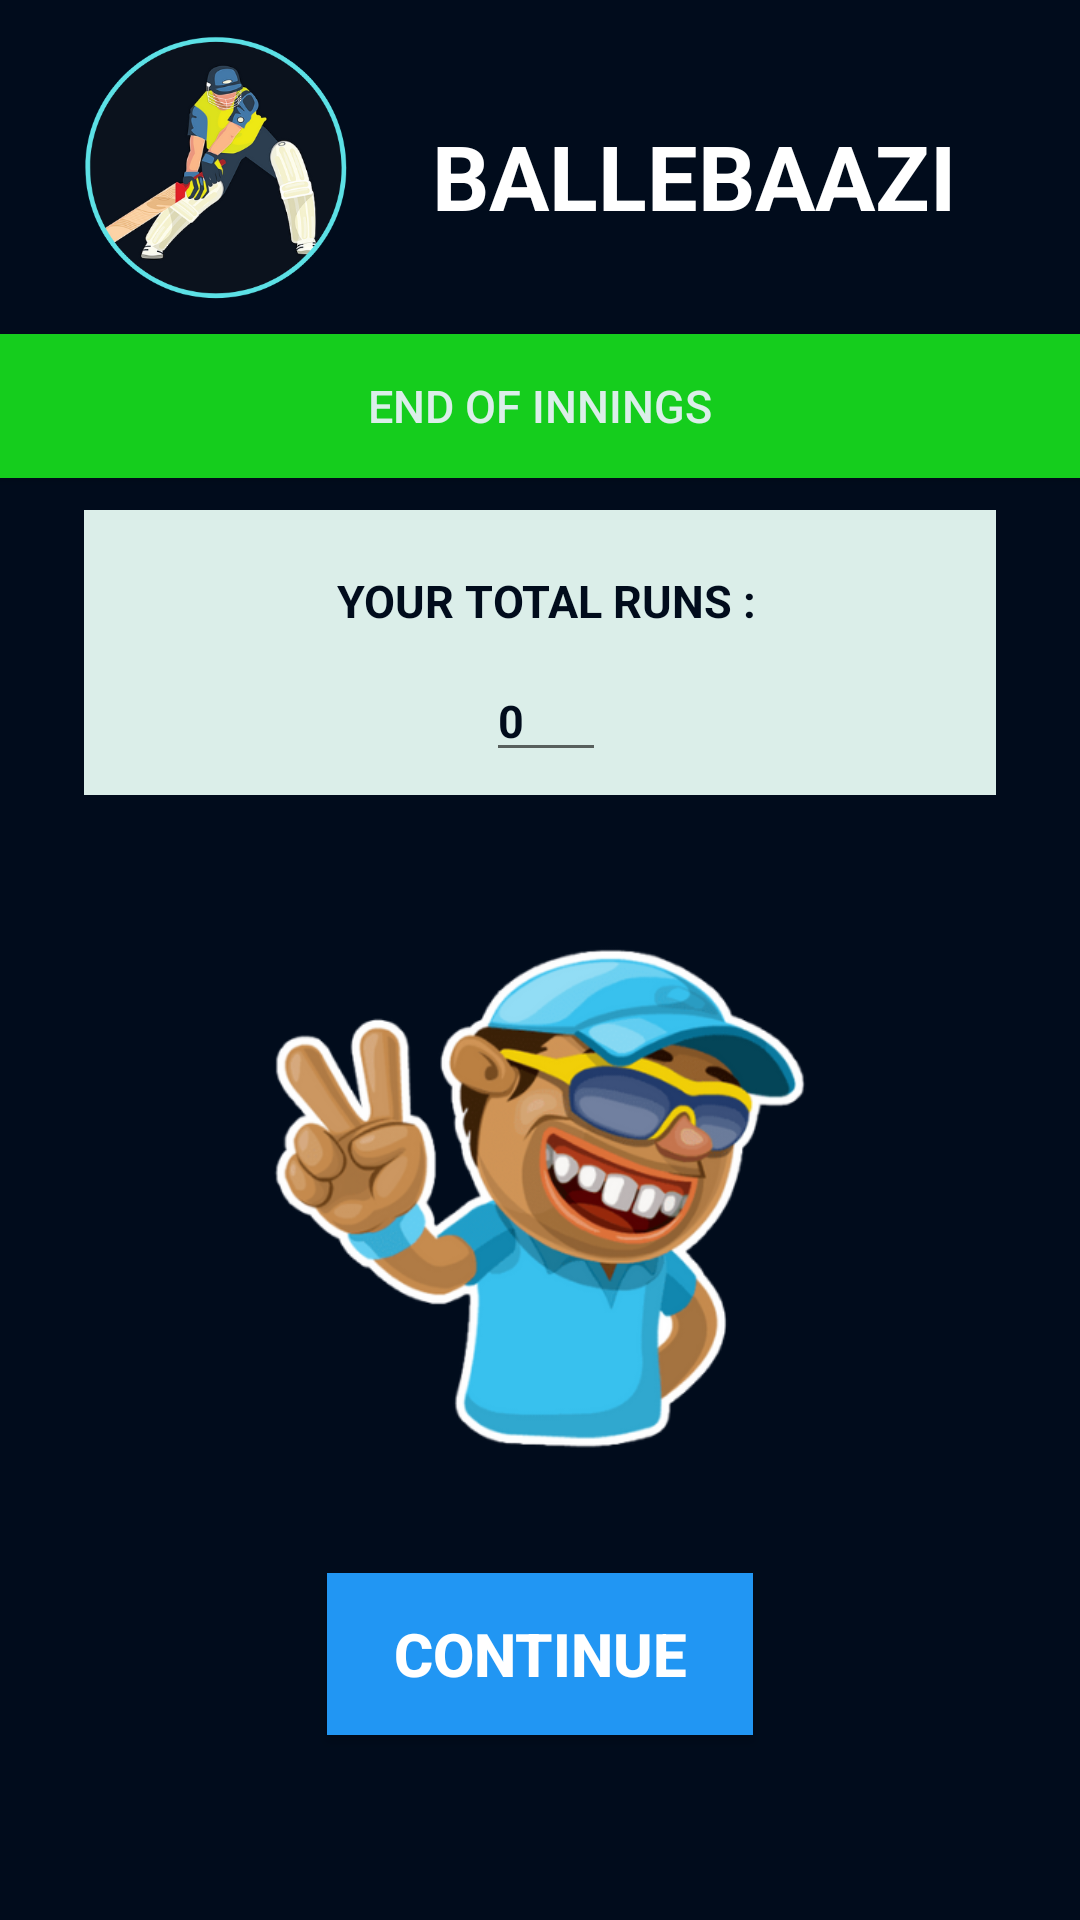

The Android layout XML behind this screen, and the referenced resources:
<!-- AndroidManifest.xml: application theme Theme.Ballebaazi -->
<!-- res/layout/activity_inningsend.xml -->
<?xml version="1.0" encoding="utf-8"?>
<androidx.constraintlayout.widget.ConstraintLayout xmlns:android="http://schemas.android.com/apk/res/android"
    xmlns:app="http://schemas.android.com/apk/res-auto"
    xmlns:tools="http://schemas.android.com/tools"
    android:id="@+id/linearLayout9"
    android:layout_width="match_parent"

    android:layout_height="match_parent"
    android:background="@color/purple_500"
    android:orientation="vertical"
    tools:context=".MainActivity">


    <Button
        android:id="@+id/startButton"
        android:layout_width="0dp"
        android:layout_height="wrap_content"
        android:background="#15CD1D"
        android:text="END OF INNINGS"
        android:textColor="@color/grey"
        android:textSize="15sp"
        app:layout_constraintBottom_toBottomOf="parent"
        app:layout_constraintEnd_toEndOf="parent"
        app:layout_constraintHorizontal_bias="0.0"
        app:layout_constraintStart_toStartOf="parent"
        app:layout_constraintTop_toTopOf="parent"
        app:layout_constraintVertical_bias="0.188" />

    <ImageView
        android:id="@+id/imageView2"
        android:layout_width="0dp"
        android:layout_height="0dp"
        android:src="@drawable/head"
        app:layout_constraintBottom_toTopOf="@+id/startButton"
        app:layout_constraintEnd_toStartOf="@+id/textView"
        app:layout_constraintHorizontal_bias="1.0"
        app:layout_constraintStart_toStartOf="parent"
        app:layout_constraintTop_toTopOf="parent"
        app:layout_constraintVertical_bias="1.0" />

    <TextView
        android:id="@+id/textView"
        android:layout_width="wrap_content"
        android:layout_height="wrap_content"
        android:text="@string/ballebaazi"
        android:textColor="@color/white"
        android:textSize="30sp"
        android:textStyle="bold"
        app:layout_constraintBottom_toTopOf="@+id/startButton"
        app:layout_constraintEnd_toEndOf="parent"
        app:layout_constraintHorizontal_bias="0.777"
        app:layout_constraintStart_toStartOf="parent"
        app:layout_constraintTop_toTopOf="parent"
        app:layout_constraintVertical_bias="0.54" />

    <Button
        android:id="@+id/homeButton"
        android:layout_width="142dp"
        android:layout_height="54dp"
        android:background="@color/blue"
        android:text="CONTINUE"
        android:textColor="#FFFFFF"
        android:textSize="20sp"
        android:textStyle="bold"
        app:layout_constraintEnd_toEndOf="parent"
        app:layout_constraintStart_toStartOf="parent"
        app:layout_constraintTop_toBottomOf="@+id/imageView" />

    <ImageView
        android:id="@+id/imageView"
        android:layout_width="299dp"
        android:layout_height="249dp"
        app:layout_constraintBottom_toBottomOf="parent"
        app:layout_constraintEnd_toEndOf="parent"
        app:layout_constraintStart_toStartOf="parent"
        app:layout_constraintTop_toBottomOf="@+id/startButton"
        app:srcCompat="@drawable/end" />

    <RelativeLayout
        android:id="@+id/relativeLayout8"
        android:layout_width="304dp"
        android:layout_height="95dp"
        android:background="@color/grey"
        app:layout_constraintBottom_toTopOf="@+id/imageView"
        app:layout_constraintEnd_toEndOf="parent"
        app:layout_constraintStart_toStartOf="parent"
        app:layout_constraintTop_toBottomOf="@+id/startButton">

        <EditText
            android:id="@+id/editTexttotal"
            android:layout_width="40dp"
            android:layout_height="wrap_content"
            android:layout_alignParentEnd="true"
            android:layout_alignParentRight="true"
            android:layout_marginTop="50dp"
            android:layout_marginEnd="130dp"
            android:layout_marginRight="130dp"
            android:clickable="false"
            android:cursorVisible="false"
            android:ems="10"
            android:focusable="false"
            android:text="0"
            android:textColor="@color/purple_500"
            android:textSize="15sp"
            android:textStyle="bold" />

        <TextView
            android:id="@+id/textView18"
            android:layout_width="wrap_content"
            android:layout_height="wrap_content"
            android:layout_alignParentEnd="true"
            android:layout_alignParentRight="true"
            android:layout_marginTop="20dp"
            android:layout_marginEnd="80dp"
            android:layout_marginRight="80dp"

            android:text="YOUR TOTAL RUNS :"
            android:textColor="@color/purple_500"
            android:textSize="15sp"
            android:textStyle="bold" />

    </RelativeLayout>


</androidx.constraintlayout.widget.ConstraintLayout>
<!-- resources referenced by this layout -->
<resources>
  <color name="blue">#FF2196F3</color>
  <color name="grey">#FFDBEEE9</color>
  <color name="purple_500">#FF010c1c</color>
  <color name="white">#FFFFFFFF</color>
  <!-- drawable end: png bitmap (drawable, 111977 bytes) -->
  <!-- drawable head: png bitmap (drawable, 88318 bytes) -->
  <string name="ballebaazi">BALLEBAAZI</string>
  <style name="Theme.Ballebaazi" parent="Theme.AppCompat.Light.DarkActionBar">
          
          <item name="colorPrimary">@color/purple_500</item>
          <item name="colorPrimaryDark">@color/purple_700</item>
          <item name="colorAccent">@color/teal_200</item>
  
          
  
      </style>
  <color name="purple_700">#FF010c1c</color>
  <color name="teal_200">#FF010c1c</color>
</resources>
